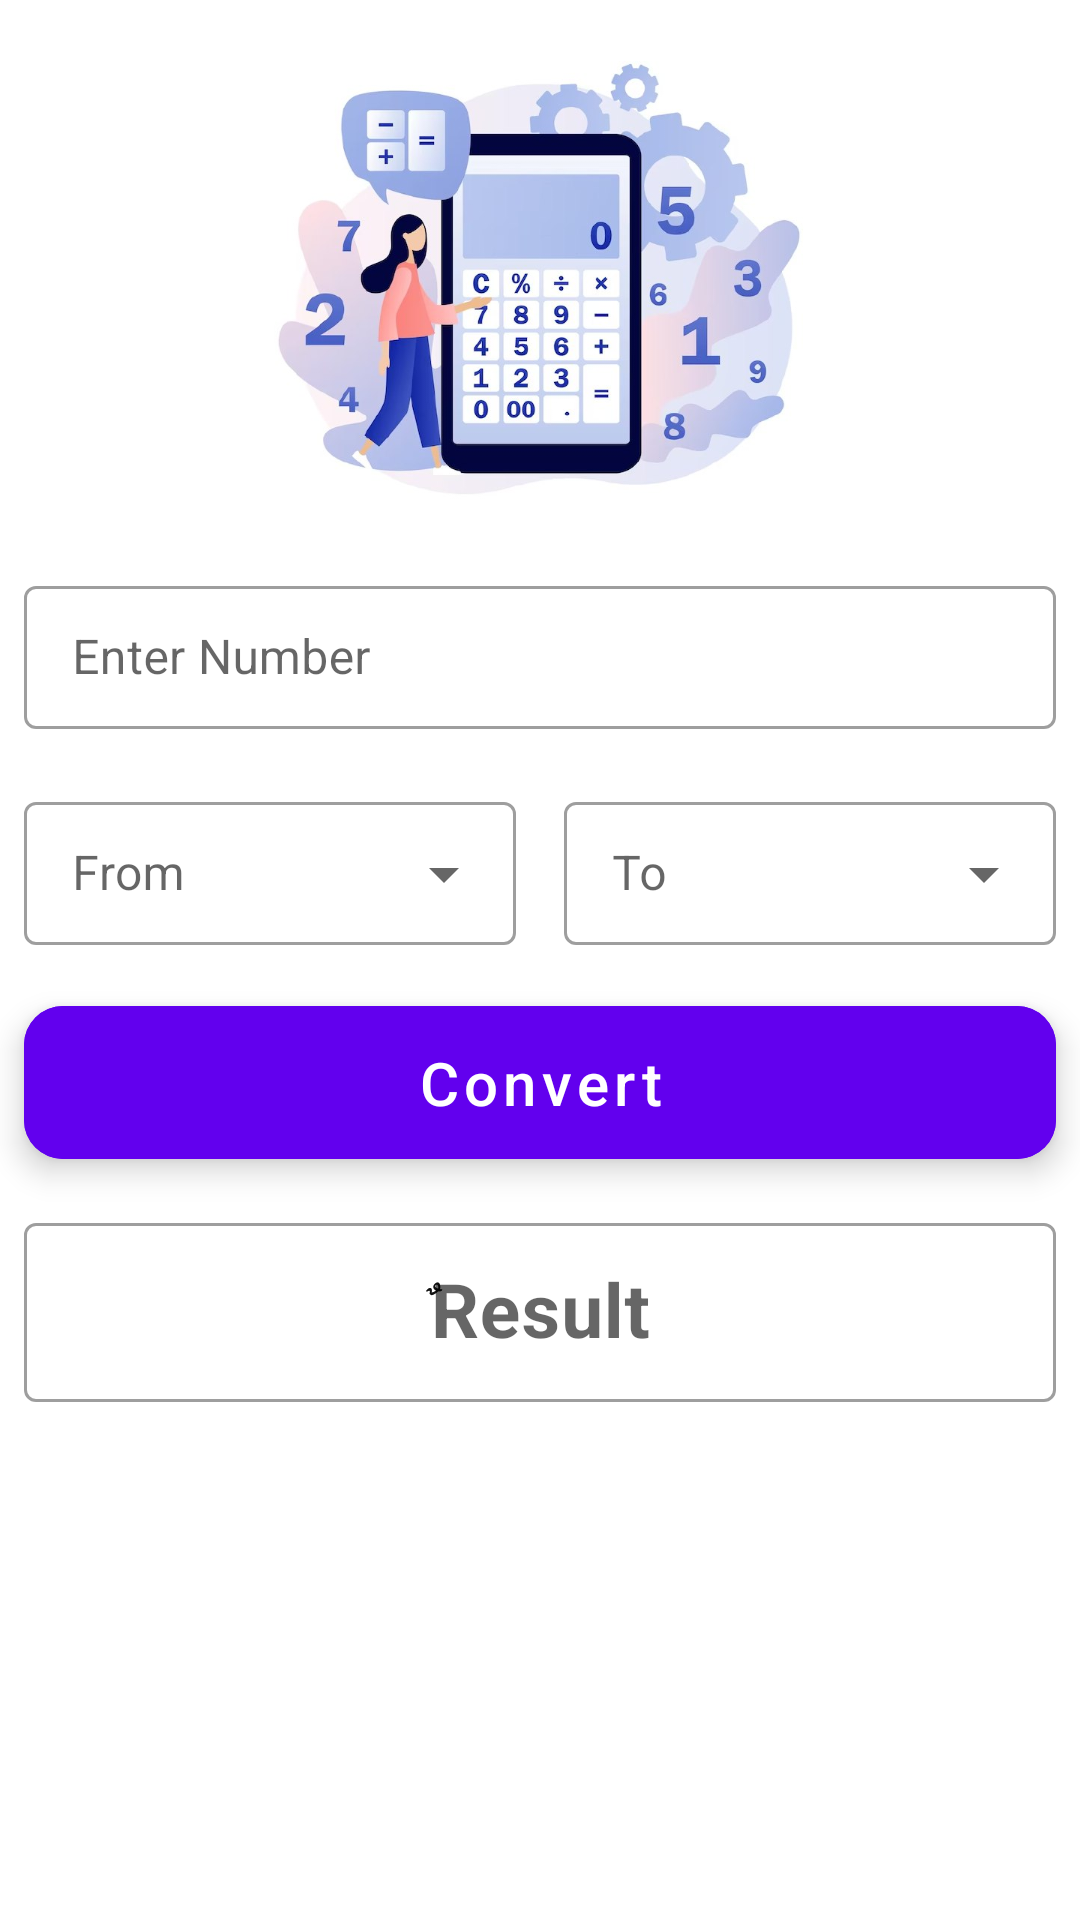

This screen was rendered from an Android layout file. Write that file and the resources it references.
<!-- AndroidManifest.xml: application theme Theme.Calc_convert -->
<!-- res/layout/activity_main.xml -->
<?xml version="1.0" encoding="utf-8"?>
<androidx.constraintlayout.widget.ConstraintLayout xmlns:android="http://schemas.android.com/apk/res/android"
    xmlns:app="http://schemas.android.com/apk/res-auto"
    xmlns:tools="http://schemas.android.com/tools"
    android:layout_width="match_parent"
    android:layout_height="match_parent"

    tools:context=".MainActivity">


    <ImageView
        android:id="@+id/image"
        android:layout_width="200dp"
        android:layout_height="190dp"
        android:foregroundGravity="center"
        android:src="@drawable/img"
        app:layout_constraintEnd_toEndOf="parent"
        app:layout_constraintHorizontal_bias="0.497"
        app:layout_constraintStart_toStartOf="parent"
        app:layout_constraintTop_toTopOf="parent" />

    <com.google.android.material.textfield.TextInputLayout
        android:id="@+id/num"
        style="@style/Widget.MaterialComponents.TextInputLayout.OutlinedBox.Dense"
        android:layout_width="match_parent"
        android:layout_height="wrap_content"
        android:layout_marginStart="8dp"
        android:layout_marginEnd="8dp"
        android:hint="@string/enter_number"
        app:endIconMode="clear_text"
        android:background="@drawable/color"
        app:layout_constraintEnd_toEndOf="parent"
        app:layout_constraintStart_toStartOf="parent"
        app:layout_constraintTop_toBottomOf="@id/image">

        <com.google.android.material.textfield.TextInputEditText
            android:id="@+id/number"
            android:layout_width="match_parent"
            android:layout_height="wrap_content" />

    </com.google.android.material.textfield.TextInputLayout>

    <LinearLayout
        android:id="@+id/LinearConvert"
        android:layout_width="match_parent"
        android:layout_height="wrap_content"
        android:layout_marginTop="15dp"
        android:orientation="horizontal"
        app:layout_constraintEnd_toEndOf="parent"
        app:layout_constraintStart_toStartOf="parent"
        app:layout_constraintTop_toBottomOf="@id/num">


        <com.google.android.material.textfield.TextInputLayout
            android:id="@+id/selectFrom"
            style="@style/Widget.MaterialComponents.TextInputLayout.OutlinedBox.Dense.ExposedDropdownMenu"
            android:layout_width="wrap_content"
            android:layout_height="wrap_content"
            android:layout_marginStart="8dp"
            android:layout_marginTop="4dp"
            android:layout_marginEnd="8dp"
            android:layout_weight="1"
            android:hint="From"
            app:layout_constraintEnd_toEndOf="parent"
            app:layout_constraintStart_toStartOf="parent"
            app:layout_constraintTop_toBottomOf="@id/num">

            <AutoCompleteTextView
                android:id="@+id/fromConvert"
                android:layout_width="match_parent"
                android:layout_height="wrap_content"
                android:layout_weight="1"
                android:inputType="none"

                />
        </com.google.android.material.textfield.TextInputLayout>

        <com.google.android.material.textfield.TextInputLayout
            android:id="@+id/selctto"
            style="@style/Widget.MaterialComponents.TextInputLayout.OutlinedBox.Dense.ExposedDropdownMenu"
            android:layout_width="wrap_content"
            android:layout_height="wrap_content"
            android:layout_marginStart="8dp"
            android:layout_marginTop="4dp"
            android:layout_marginEnd="8dp"

            android:layout_weight="1"
            android:hint="To"
            app:layout_constraintEnd_toEndOf="parent"
            app:layout_constraintStart_toStartOf="parent"
            app:layout_constraintTop_toBottomOf="@id/selectFrom">

            <AutoCompleteTextView

                android:id="@+id/toConvert"
                android:layout_width="match_parent"
                android:layout_height="wrap_content"
                android:inputType="none" />
        </com.google.android.material.textfield.TextInputLayout>


    </LinearLayout>


    <com.google.android.material.button.MaterialButton
        android:id="@+id/button"
        style="@style/Widget.MaterialComponents.ExtendedFloatingActionButton"
        android:layout_width="match_parent"
        android:layout_height="wrap_content"
        android:layout_marginStart="8dp"
        android:textSize="20sp"
        android:layout_marginTop="20dp"
        android:layout_marginEnd="8dp"
        android:backgroundTint="#6200ee"
        android:textAllCaps="false"
        android:text="@string/btnName"
        android:textColor="@color/white"
        app:cornerRadius="13sp"
        app:layout_constraintEnd_toEndOf="parent"
        app:layout_constraintHorizontal_bias="0.972"
        app:layout_constraintStart_toStartOf="parent"
        app:layout_constraintTop_toBottomOf="@+id/LinearConvert" />


    <com.google.android.material.textfield.TextInputLayout
        style="@style/Widget.MaterialComponents.TextInputLayout.OutlinedBox.Dense"

        android:layout_width="match_parent"
        android:layout_height="wrap_content"
        android:layout_marginStart="8dp"
        android:layout_marginTop="16dp"
        android:layout_marginEnd="8dp"
        app:layout_constraintEnd_toEndOf="parent"
        app:layout_constraintStart_toStartOf="parent"
        app:layout_constraintTop_toBottomOf="@+id/button">

        <com.google.android.material.textfield.TextInputEditText
            android:id="@+id/resulat"
            android:layout_width="match_parent"
            android:layout_height="match_parent"
            android:enabled="false"
            android:gravity="center"
            android:hint="ٌٌٌResult"
            android:textColor="@color/black"
            android:textSize="25sp"
            android:textStyle="bold" />

    </com.google.android.material.textfield.TextInputLayout>


</androidx.constraintlayout.widget.ConstraintLayout>
<!-- resources referenced by this layout -->
<resources>
  <color name="black">#FF000000</color>
  <color name="white">#FFFFFFFF</color>
  <!-- drawable color (drawable) -->
  <?xml version="1.0" encoding="utf-8"?>
  <shape xmlns:android="http://schemas.android.com/apk/res/android">
  <stroke android:color="#2b83ff" >
  </stroke>
  </shape>
  <!-- drawable img: png bitmap (drawable, 369616 bytes) -->
  <string name="btnName">Convert</string>
  <string name="enter_number">Enter Number</string>
  <style name="Theme.Calc_convert" parent="Theme.MaterialComponents.DayNight.NoActionBar">
          
          <item name="colorPrimary">@color/purple_500</item>
          <item name="colorPrimaryVariant">@color/StuBar</item>
          <item name="colorOnPrimary">@color/white</item>
          
          <item name="colorSecondary">@color/teal_200</item>
          <item name="colorSecondaryVariant">@color/teal_700</item>
          <item name="colorOnSecondary">@color/black</item>
          
          <item name="android:statusBarColor">?attr/colorPrimaryVariant</item>
          
      </style>
  <color name="purple_500">#FF6200EE</color>
  <color name="StuBar">#6200ee</color>
  <color name="teal_200">#FF03DAC5</color>
  <color name="teal_700">#FF018786</color>
</resources>
